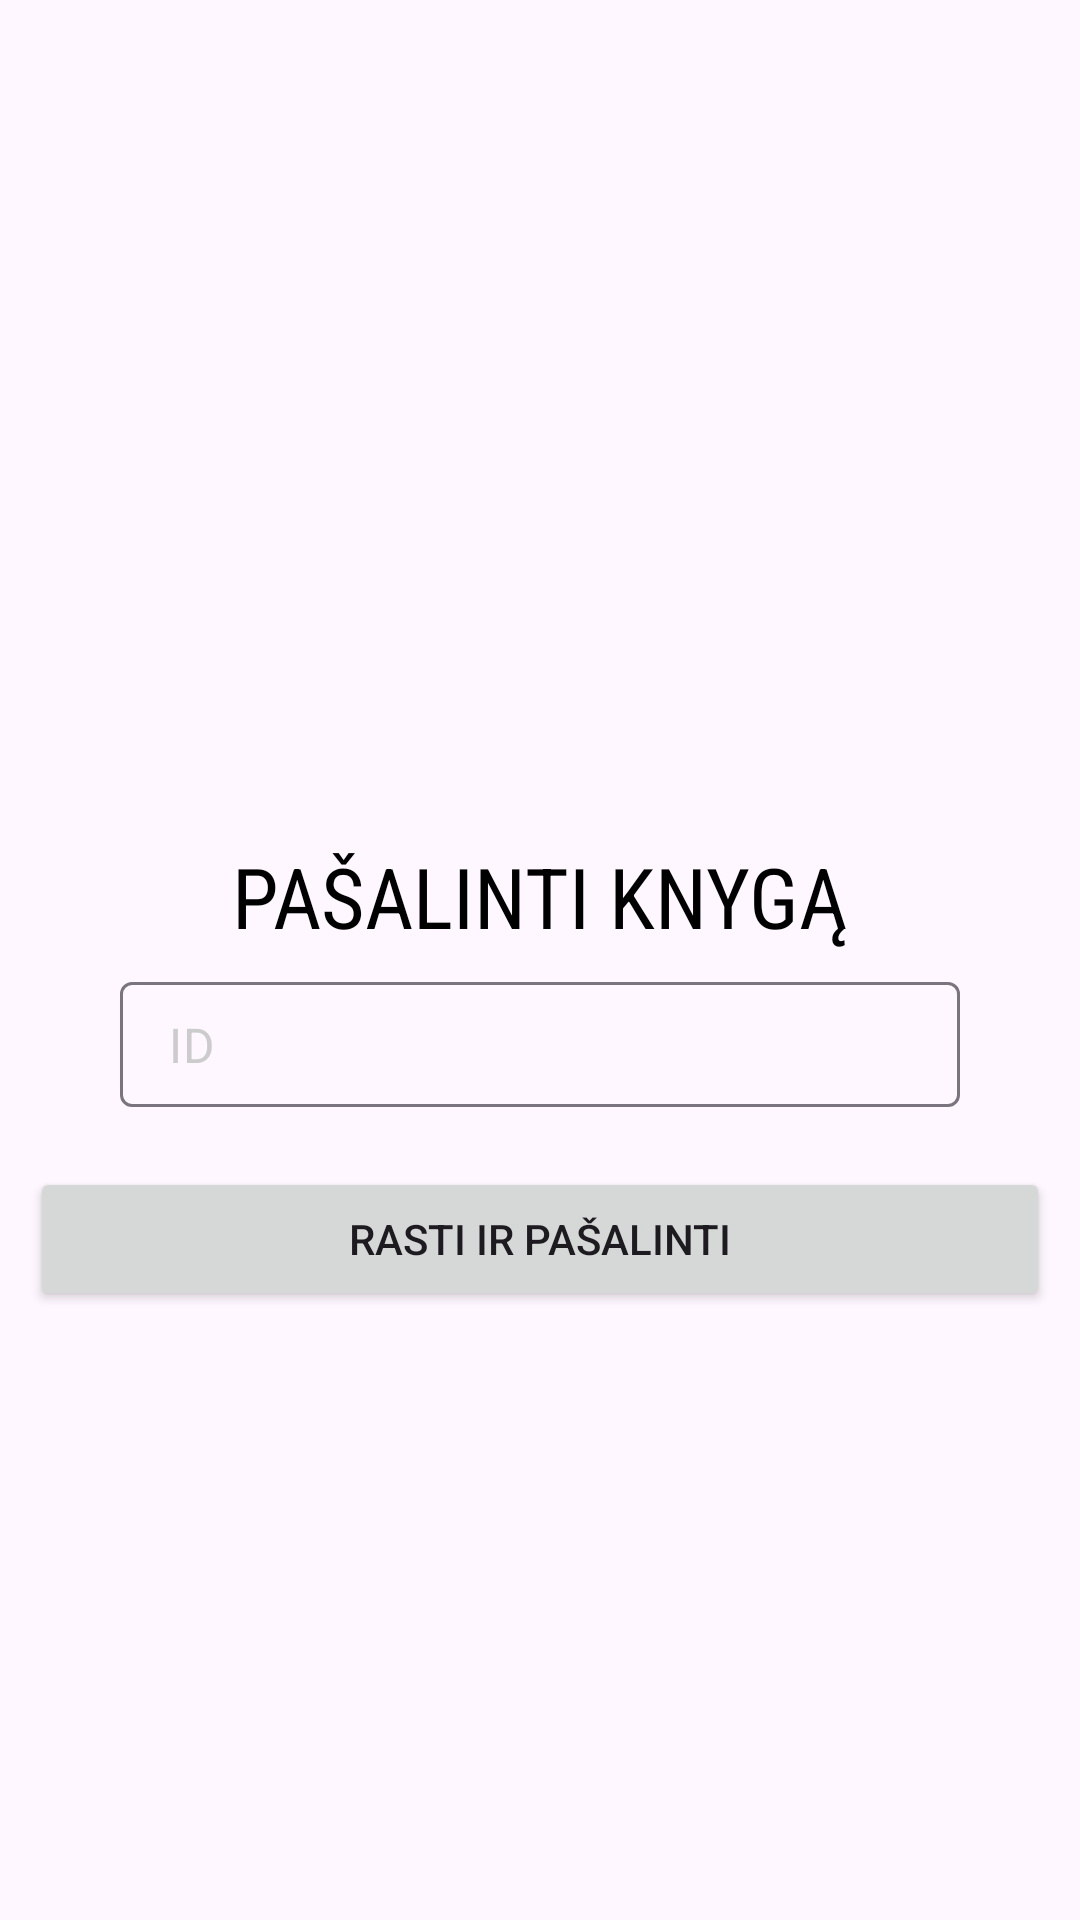

Here is an Android app screen rendered from its layout file. Give the layout XML and the strings, colors and styles it references.
<!-- AndroidManifest.xml: application theme Theme.MyFirebaseTest -->
<!-- res/layout/activity_remove_book.xml -->
<?xml version="1.0" encoding="utf-8"?>
<RelativeLayout xmlns:android="http://schemas.android.com/apk/res/android"
    xmlns:app="http://schemas.android.com/apk/res-auto"
    xmlns:tools="http://schemas.android.com/tools"
    android:layout_width="match_parent"
    android:layout_height="match_parent"
    tools:context=".RemoveBookActivity"
    android:background="@drawable/blue_background"
    android:padding="10dp">

    <ImageView
        android:id="@+id/bookLogo"
        android:src="@drawable/bookshelf"
        android:layout_width="200dp"
        android:layout_height="200dp"
        android:layout_centerHorizontal="true"
        android:layout_marginTop="60dp"/>

    <TextView
        android:layout_width="wrap_content"
        android:layout_height="wrap_content"
        android:layout_below="@id/bookLogo"
        android:text="PAŠALINTI KNYGĄ"
        android:textSize="28sp"
        android:layout_marginTop="10dp"
        android:fontFamily="sans-serif-condensed"
        android:textColor="@color/black"
        android:layout_centerHorizontal="true"
        android:gravity="center"
        android:id="@+id/removeBookTitle"/>

    <com.google.android.material.textfield.TextInputLayout
        android:id="@+id/idEt"
        android:layout_width="match_parent"
        android:layout_height="wrap_content"
        app:hintEnabled="false"
        android:layout_marginStart="30dp"
        android:layout_marginEnd="30dp"
        android:layout_marginTop="10dp"
        android:layout_below="@+id/removeBookTitle">

        <EditText

            android:layout_width="match_parent"
            android:layout_height="wrap_content"
            android:drawablePadding="10dp"
            android:hint="ID"
            android:inputType="number"
            android:padding="10dp"
            android:textColor="@color/black"
            android:textColorHint="@color/gray"/>
    </com.google.android.material.textfield.TextInputLayout>

    <Button
        android:layout_width="match_parent"
        android:layout_height="wrap_content"
        android:layout_marginTop="20dp"
        android:id="@+id/findBook"
        android:layout_below="@id/idEt"
        android:text="Rasti ir pašalinti"/>

</RelativeLayout>
<!-- resources referenced by this layout -->
<resources>
  <color name="black">#FF000000</color>
  <color name="gray">#CCCCCC</color>
  <style name="Theme.MyFirebaseTest" parent="Base.Theme.MyFirebaseTest" />
  <style name="Base.Theme.MyFirebaseTest" parent="Theme.Material3.DayNight.NoActionBar">
          
          
      </style>
</resources>
